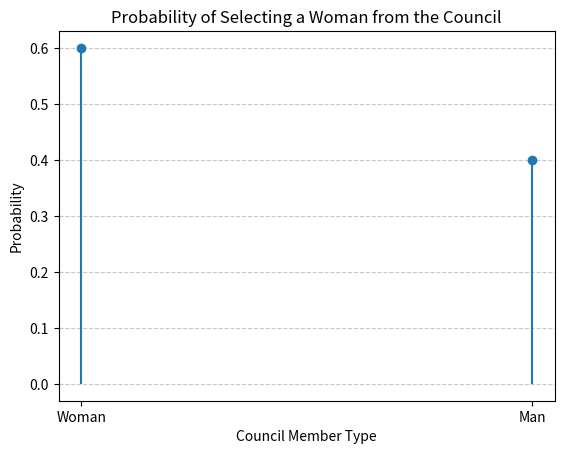

Generate this figure with matplotlib:
import numpy as np
import matplotlib.pyplot as plt

# Define the members of the council and their probabilities
members = np.array(['Woman', 'Man'])
total_members = 4 + 6  # 4 men, 6 women
probabilities = np.array([6 / total_members, 4 / total_members])  # Probability for women and men

# Plotting the stem plot
plt.stem(members, probabilities, basefmt=" ")
plt.xlabel("Council Member Type")
plt.ylabel("Probability")
plt.title("Probability of Selecting a Woman from the Council")
plt.grid(axis='y', linestyle='--', alpha=0.7)
plt.show()

